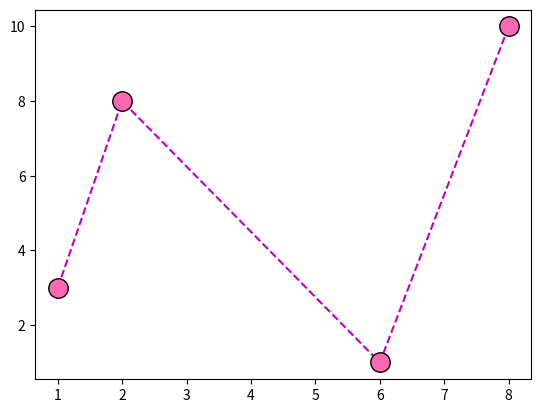

This chart was generated by the following Python code:
#!/usr/bin/env python3
# -*- coding: utf-8 -*-
"""
Created on Sat Jun 12 22:37:00 2021

@author: surajitrana
"""

import matplotlib.pyplot as plt
import numpy as np


def plot_graph():
    x_points = np.array([1, 2, 6, 8])
    y_points = np.array([3, 8, 1, 10])
    plt.plot(x_points, y_points, "o--m", markersize=14,
             mec="#000000", mfc="hotpink")
    plt.show()


if __name__ == "__main__":
    plot_graph()
